Dataset: data_split (GitHub, gaiuso33/AI-Powered-Food-Inspection). Classes: fresh, stale.

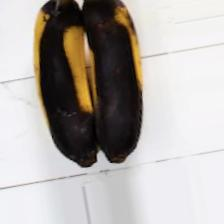
Label: stale

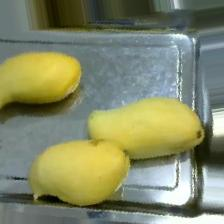
Label: fresh

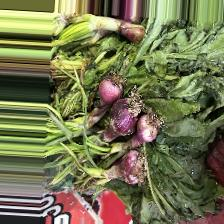
Label: fresh

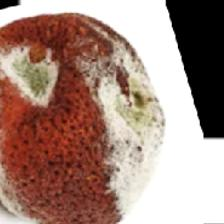
Label: stale

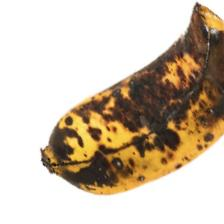
Label: stale

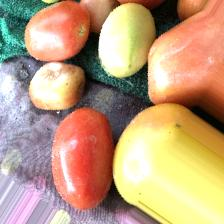
Label: fresh
